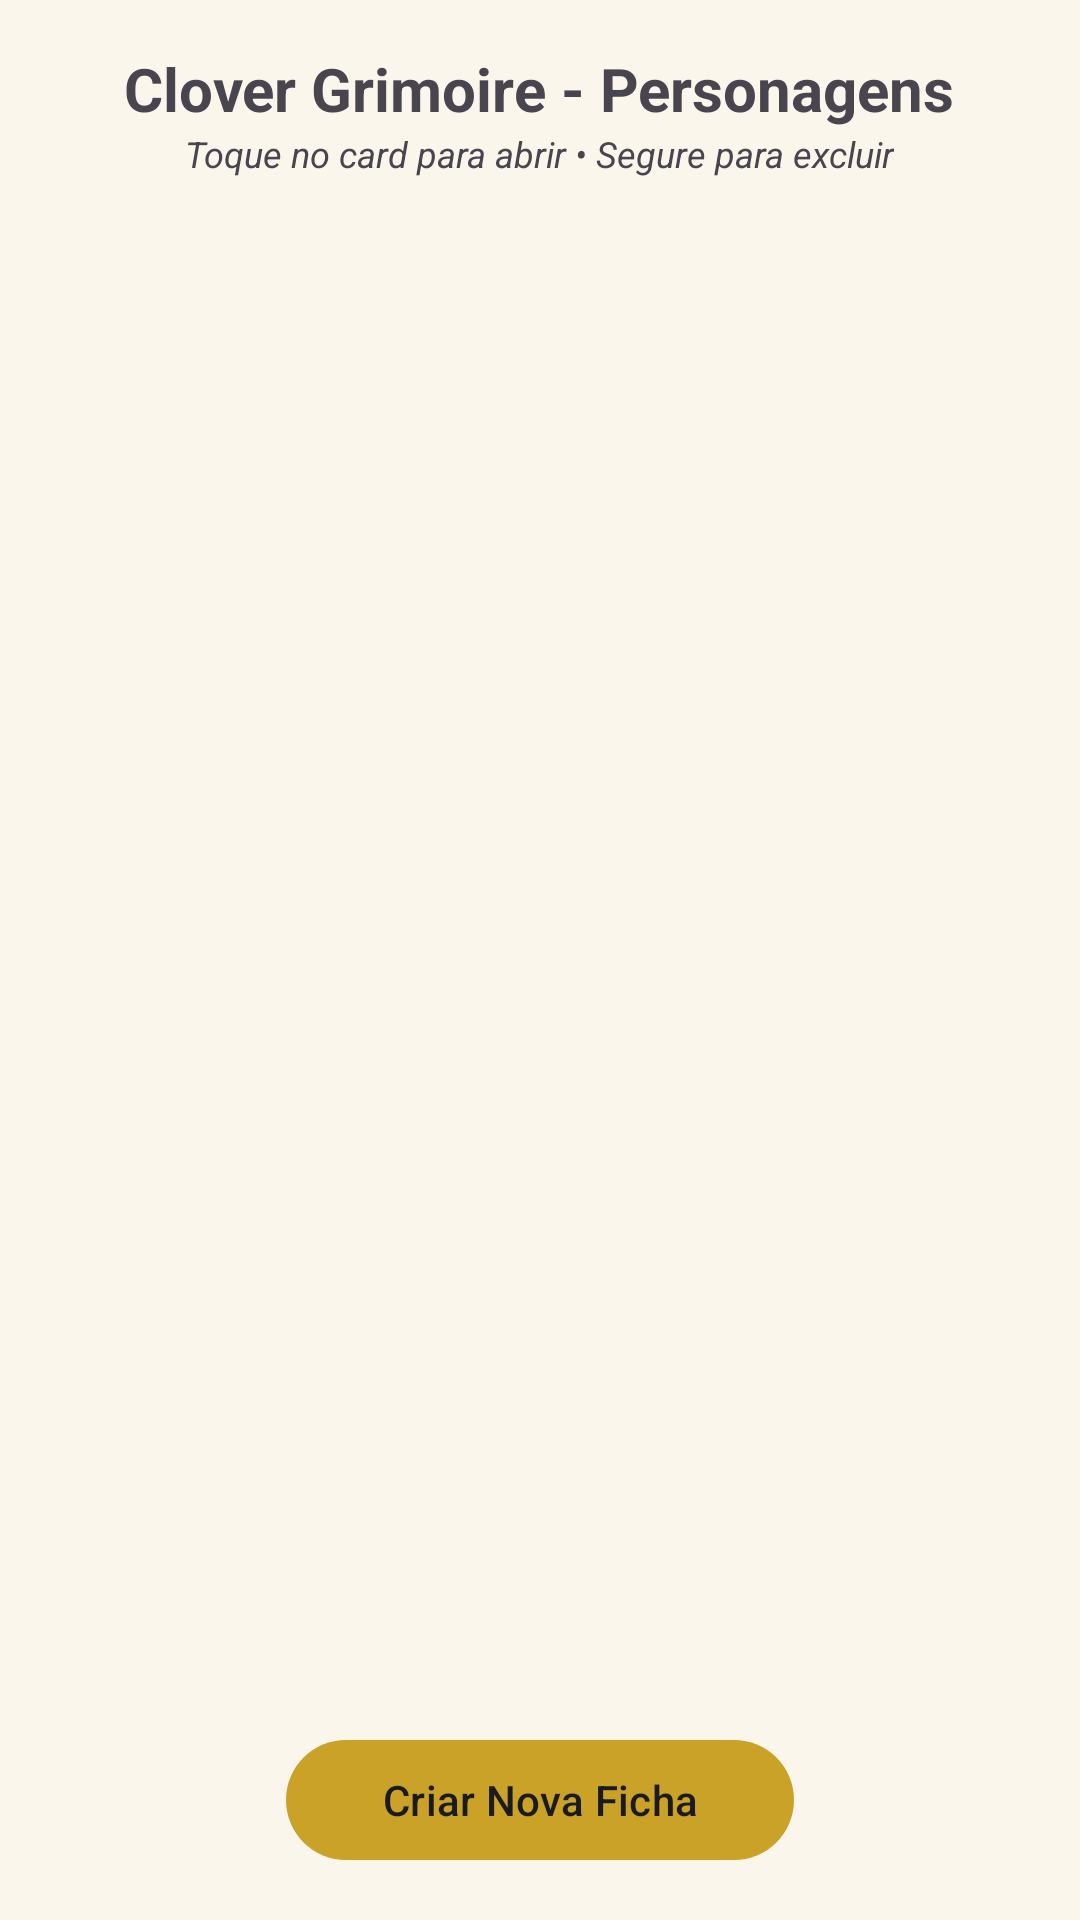

This screen was rendered from an Android layout file. Write that file and the resources it references.
<!-- AndroidManifest.xml: application theme Theme.CloverGrimoire -->
<!-- res/layout/activity_main.xml -->
<?xml version="1.0" encoding="utf-8"?>
<RelativeLayout xmlns:android="http://schemas.android.com/apk/res/android"
    android:id="@+id/main_layout"
    android:layout_width="match_parent"
    android:layout_height="match_parent"
    android:padding="16dp">

    
    <TextView
        android:id="@+id/tv_main_title"
        android:layout_width="wrap_content"
        android:layout_height="wrap_content"
        android:layout_alignParentTop="true"
        android:layout_centerHorizontal="true"
        android:text="Clover Grimoire - Personagens"
        android:textSize="20sp"
        android:textStyle="bold" />

    
    <TextView
        android:id="@+id/tv_main_hint"
        android:layout_width="wrap_content"
        android:layout_height="wrap_content"
        android:layout_below="@id/tv_main_title"
        android:layout_centerHorizontal="true"
        android:layout_marginBottom="12dp"
        android:text="Toque no card para abrir • Segure para excluir"
        android:textSize="12sp"
        android:textStyle="italic" />

    
    <androidx.recyclerview.widget.RecyclerView
        android:id="@+id/rv_characters"
        android:layout_width="match_parent"
        android:layout_height="match_parent"
        android:layout_above="@id/container_bottom_actions"
        android:layout_below="@id/tv_main_hint"
        android:clipToPadding="false"
        android:paddingBottom="8dp" />

    
    <LinearLayout
        android:id="@+id/container_bottom_actions"
        android:layout_width="match_parent"
        android:layout_height="wrap_content"
        android:layout_alignParentBottom="true"
        android:gravity="center"
        android:orientation="horizontal"
        android:paddingTop="8dp">

        <com.google.android.material.button.MaterialButton
            android:id="@+id/btn_create_new"
            android:layout_width="wrap_content"
            android:layout_height="wrap_content"
            android:paddingStart="32dp"
            android:paddingEnd="32dp"
            android:text="Criar Nova Ficha" />
    </LinearLayout>

</RelativeLayout>
<!-- resources referenced by this layout -->
<resources>
  <style name="Theme.CloverGrimoire" parent="Theme.Material3.DayNight.NoActionBar">
  
          
          <item name="colorPrimary">@color/diurno_primary_color</item>
          <item name="colorPrimaryVariant">@color/diurno_primary_variant_color</item>
          <item name="colorOnPrimary">@color/diurno_on_primary_color</item>
  
          
          <item name="colorSecondary">@color/diurno_secondary_color</item>
          <item name="colorSecondaryVariant">@color/diurno_secondary_variant_color</item>
          <item name="colorOnSecondary">@color/diurno_on_secondary_color</item>
  
          
          <item name="android:colorBackground">@color/diurno_background_color</item>
          <item name="colorOnBackground">@color/diurno_on_background_color</item>
          <item name="colorSurface">@color/diurno_surface_color</item>
          <item name="colorOnSurface">@color/diurno_on_surface_color</item>
  
          
          <item name="colorError">@color/diurno_error_color</item>
          <item name="colorOnError">@color/diurno_on_error_color</item>
  
          
          <item name="android:statusBarColor">@color/diurno_status_bar_color</item>
          <item name="android:windowLightStatusBar">false</item> 
  
          
          <item name="colorSurfaceElevated">@color/diurno_surface_elevated_color</item>
          <item name="colorDivider">@color/diurno_divider_color</item>
          <item name="colorOutlineCustom">@color/diurno_outline_color</item>
          <item name="colorSuccess">@color/diurno_success_color</item>
          <item name="colorWarning">@color/diurno_warning_color</item>
  
      </style>
  <color name="diurno_primary_color">@color/diurno_gold_500</color>
  <color name="diurno_primary_variant_color">@color/diurno_gold_700</color>
  <color name="diurno_on_primary_color">@color/diurno_ink_900</color>
  <color name="diurno_secondary_color">@color/diurno_blue_500</color>
  <color name="diurno_secondary_variant_color">@color/diurno_blue_700</color>
  <color name="diurno_on_secondary_color">@color/diurno_white</color>
  <color name="diurno_background_color">@color/diurno_parchment</color>
  <color name="diurno_on_background_color">@color/diurno_ink_900</color>
  <color name="diurno_surface_color">@color/diurno_white</color>
  <color name="diurno_on_surface_color">@color/diurno_ink_900</color>
  <color name="diurno_error_color">@color/diurno_error</color>
  <color name="diurno_on_error_color">@color/diurno_white</color>
  <color name="diurno_status_bar_color">@color/diurno_blue_700</color>
  <color name="diurno_surface_elevated_color">@color/diurno_parchment_elevated</color>
  <color name="diurno_divider_color">@color/diurno_ink_100</color>
  <color name="diurno_outline_color">@color/diurno_gold_300</color>
  <color name="diurno_success_color">@color/diurno_success</color>
  <color name="diurno_warning_color">@color/diurno_warning</color>
  <color name="diurno_gold_500">#C9A227</color>
  <color name="diurno_gold_700">#9C7A16</color>
  <color name="diurno_ink_900">#1B1B1F</color>
  <color name="diurno_blue_500">#1D3F72</color>
  <color name="diurno_blue_700">#142B4E</color>
  <color name="diurno_white">#FFFFFF</color>
  <color name="diurno_parchment">#FAF6EC</color>
  <color name="diurno_error">#B3261E</color>
  <color name="diurno_parchment_elevated">#FFFDF6</color>
  <color name="diurno_ink_100">#E7E2D5</color>
  <color name="diurno_gold_300">#E3C77A</color>
  <color name="diurno_success">#3C7A4B</color>
  <color name="diurno_warning">#B8860B</color>
</resources>
